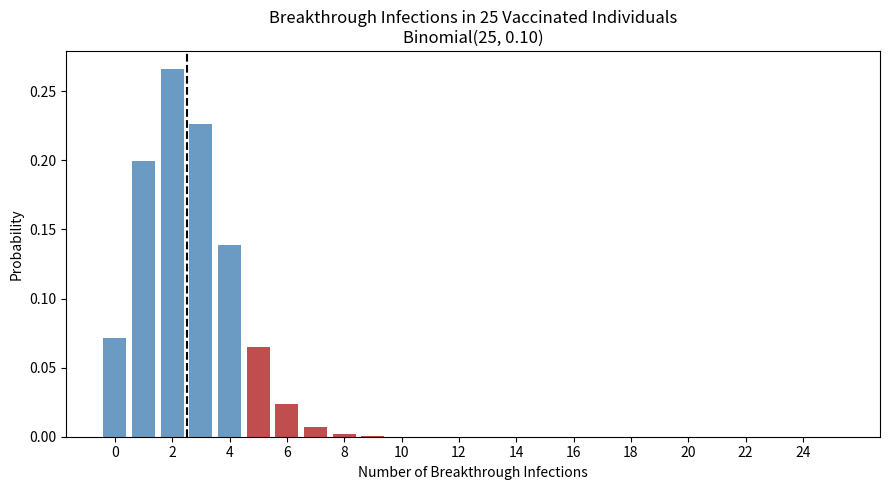

Python code for this plot:
"""
Chapter 2 (Probability and Distributions) - Exercise 2: Binomial Distribution --- Vaccine Efficacy
"""

from scipy import stats
import numpy as np
import matplotlib.pyplot as plt

n = 25
p = 0.10

# 1. Expected number
expected = n * p
print(f"Expected breakthrough infections: {expected}")
# 2.5

# 2. P(X = 0)
prob_zero = stats.binom.pmf(0, n, p)
print(f"P(X = 0): {prob_zero:.4f}")
# About 0.0718

# 3. P(X >= 5)
prob_five_or_more = stats.binom.sf(4, n, p)  # sf = survival function = 1 - cdf
print(f"P(X >= 5): {prob_five_or_more:.4f}")
# About 0.0980

# 4. Plot
k = np.arange(0, n + 1)
probs = stats.binom.pmf(k, n, p)
colors = ["firebrick" if ki >= 5 else "steelblue" for ki in k]

fig, ax = plt.subplots(figsize=(9, 5))
ax.bar(k, probs, color=colors, alpha=0.8)
ax.axvline(expected, linestyle="--", color="black")
ax.set_title("Breakthrough Infections in 25 Vaccinated Individuals\nBinomial(25, 0.10)")
ax.set_xlabel("Number of Breakthrough Infections")
ax.set_ylabel("Probability")
ax.set_xticks(range(0, 26, 2))
plt.tight_layout()
plt.show()
